Run: headless pygame with SDL's dummy video driver; simulated clock (each Clock.tick advances the game by its frame time, no real sleeping); random seed 0; keys injected as events and as key.get_pressed() state; mouse plan: one left click at the window centre at the start of phase 2, then a move to the lower-right quarter at the start of phase 3.
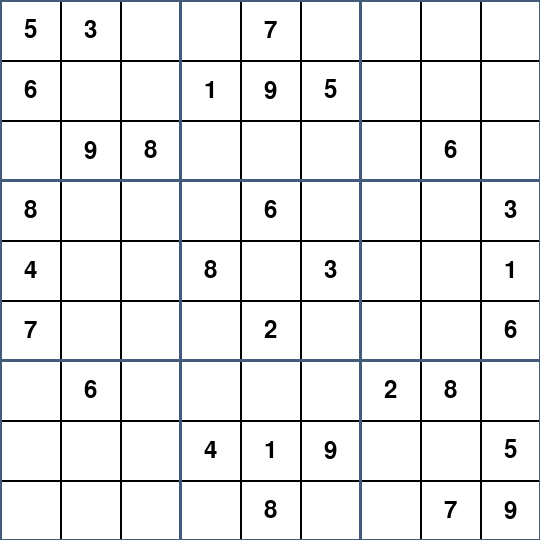
Frame 1 of 4 · flips 1–60 · no input
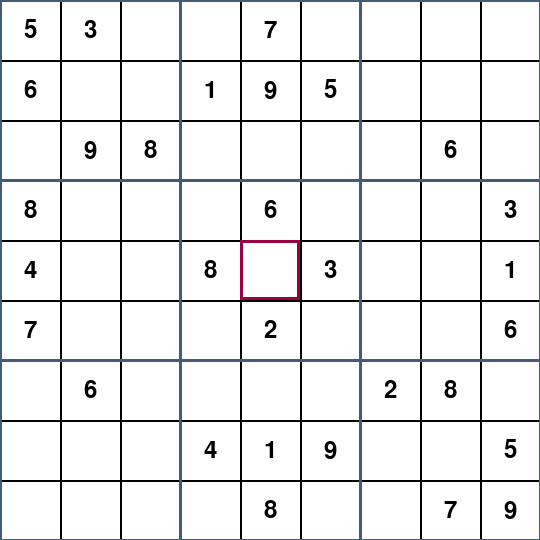
Frame 2 of 4 · flips 61–180 · clicked the window centre · tapped SPACE, RETURN · held RIGHT (→), D
Frame 3 of 4 · flips 181–300 · moved the mouse to the lower-right quarter · held DOWN (↓), S · screen unchanged from frame 2, image omitted
Frame 4 of 4 · flips 301–420 · held LEFT (←), A, UP (↑), W · screen unchanged from frame 3, image omitted

The pygame program that drew these frames:

import pygame
import sys

pygame.init()

LAIUS, KÕRGUS = 540, 540
RUUDU_SUURUS = LAIUS // 9

VALGE = (255, 255, 255)
MUST = (0, 0, 0)
SININE = (67, 92, 124)
LILLA_PUNANE = (153, 1, 71)

# init
ekraan = pygame.display.set_mode((LAIUS, KÕRGUS))
pygame.display.set_caption("Sudoku pela in HINDI2025 GTA7LEAK")

# tstlaud
sudoku_laud = [
    [5, 3, 0, 0, 7, 0, 0, 0, 0],
    [6, 0, 0, 1, 9, 5, 0, 0, 0],
    [0, 9, 8, 0, 0, 0, 0, 6, 0],
    [8, 0, 0, 0, 6, 0, 0, 0, 3],
    [4, 0, 0, 8, 0, 3, 0, 0, 1],
    [7, 0, 0, 0, 2, 0, 0, 0, 6],
    [0, 6, 0, 0, 0, 0, 2, 8, 0],
    [0, 0, 0, 4, 1, 9, 0, 0, 5],
    [0, 0, 0, 0, 8, 0, 0, 7, 9],
]

def joonista_ruudustik():
    for i in range(10):
        pygame.draw.line(ekraan, MUST, (0, i * RUUDU_SUURUS), (LAIUS, i * RUUDU_SUURUS), 2)
        pygame.draw.line(ekraan, MUST, (i * RUUDU_SUURUS, 0), (i * RUUDU_SUURUS, KÕRGUS), 2)

def joonista_3ruudu_suurus():
    for i in range(0, 10, 3):
        pygame.draw.line(ekraan, SININE, (0, i * RUUDU_SUURUS), (LAIUS, i * RUUDU_SUURUS), 3)
        pygame.draw.line(ekraan, SININE, (i * RUUDU_SUURUS, 0), (i * RUUDU_SUURUS, KÕRGUS), 3)

def joonista_arvud():
    font = pygame.font.SysFont('bahnschrift', 36, bold=False, italic=False)
    for i in range(9):
        for j in range(9):
            if sudoku_laud[i][j] != 0:
                arv = font.render(str(sudoku_laud[i][j]), True, MUST)
                x = j * RUUDU_SUURUS + RUUDU_SUURUS // 2 - arv.get_width() // 2
                y = i * RUUDU_SUURUS + RUUDU_SUURUS // 2 - arv.get_height() // 2
                ekraan.blit(arv, (x, y))

def joonista_valitud_ruut(valitud_ruut):
    i, j = valitud_ruut
    pygame.draw.rect(ekraan, LILLA_PUNANE, (j * RUUDU_SUURUS, i * RUUDU_SUURUS, RUUDU_SUURUS, RUUDU_SUURUS), 3)

kell = pygame.time.Clock()
valitud_ruut = None

while True:
    for event in pygame.event.get():
        if event.type == pygame.QUIT:
            pygame.quit()
            sys.exit()
        elif event.type == pygame.MOUSEBUTTONDOWN:
            hiireX, hiireY = pygame.mouse.get_pos()
            valitud_ruut = (hiireY // RUUDU_SUURUS, hiireX // RUUDU_SUURUS)

    ekraan.fill(VALGE)
    joonista_ruudustik()
    joonista_arvud()
    joonista_3ruudu_suurus()

    if valitud_ruut:
        joonista_valitud_ruut(valitud_ruut)

    pygame.display.flip()
    kell.tick(60)
